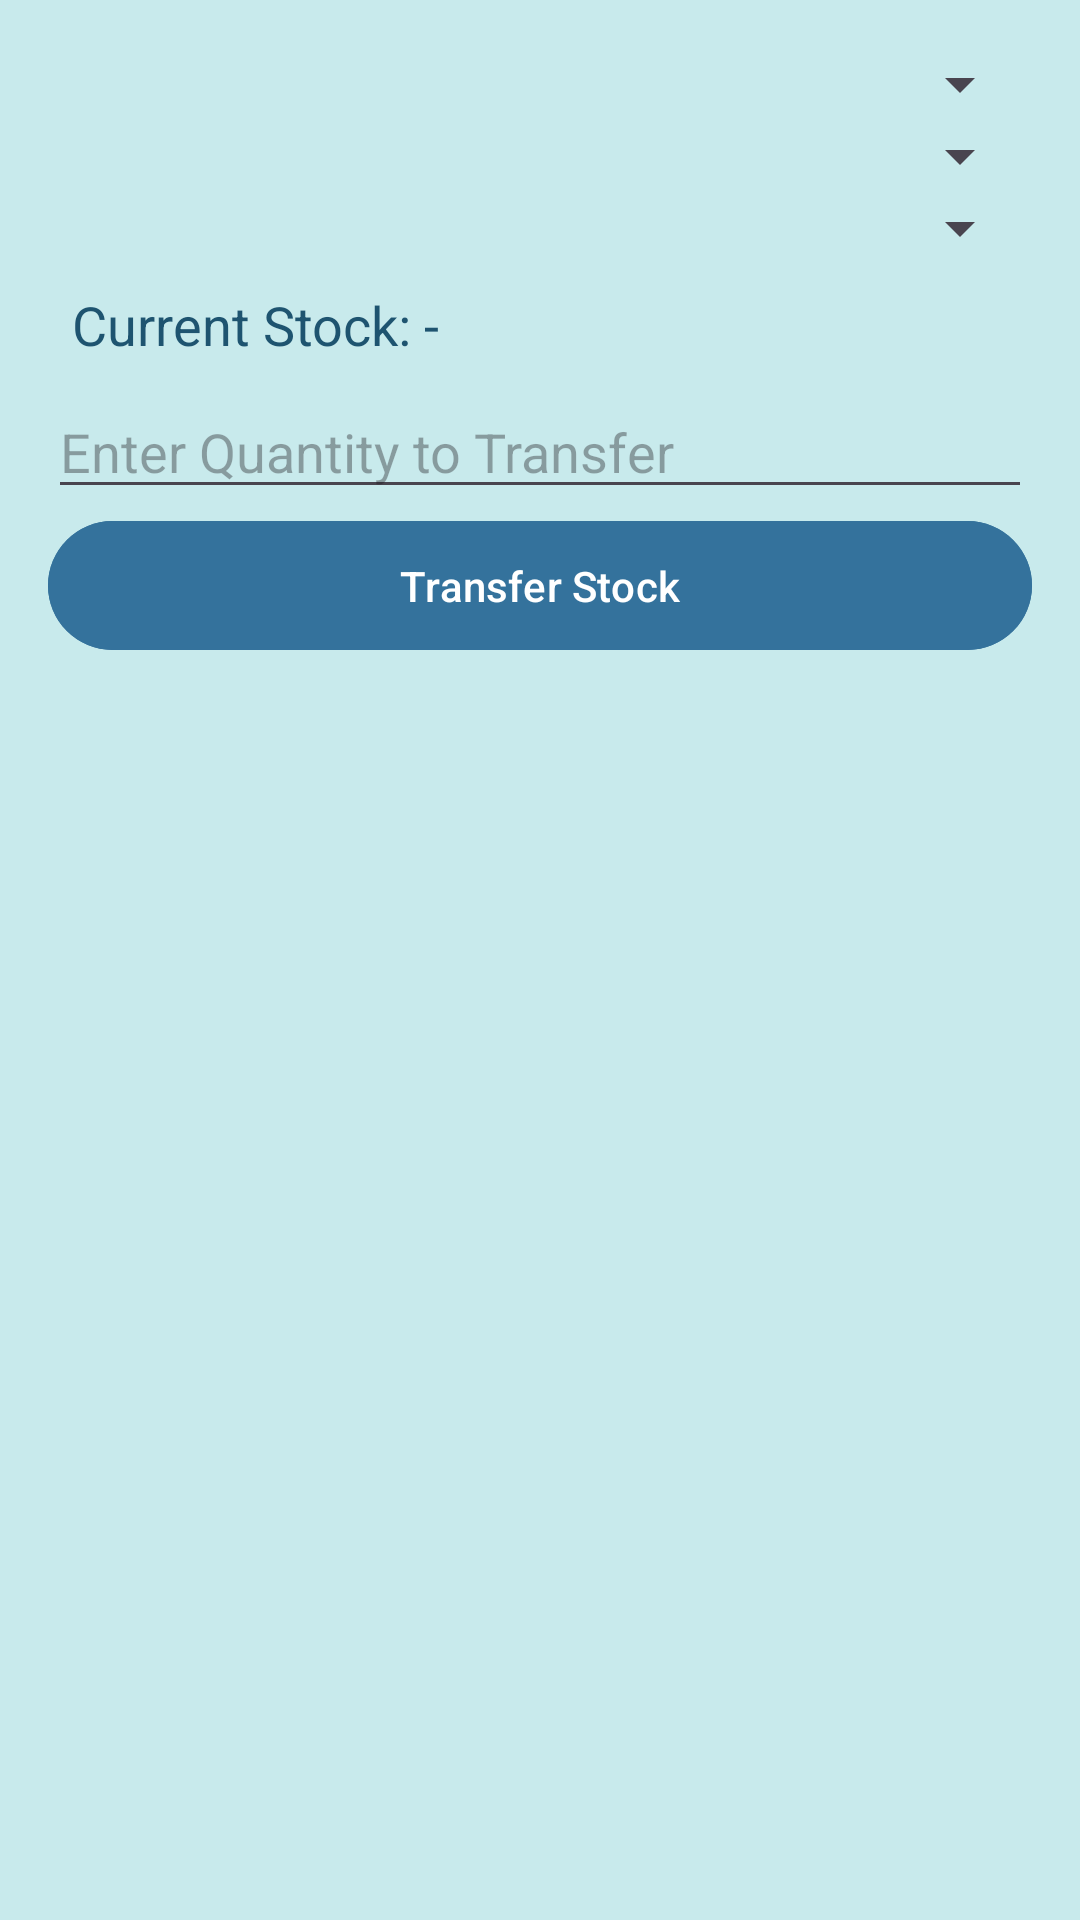

The Android layout XML behind this screen, and the referenced resources:
<!-- AndroidManifest.xml: application theme Theme.Testm -->
<!-- res/layout/activity_stock_transfer.xml -->
<LinearLayout xmlns:android="http://schemas.android.com/apk/res/android"
    android:layout_width="match_parent"
    android:layout_height="match_parent"
    android:orientation="vertical"
    android:padding="16dp"
    android:background="#C8EAEC">

    <Spinner
        android:id="@+id/spItemName"
        android:layout_width="match_parent"
        android:layout_height="wrap_content"
        android:hint="Select Item"/>

    <Spinner
        android:id="@+id/spFromWarehouse"
        android:layout_width="match_parent"
        android:layout_height="wrap_content"
        android:hint="From Warehouse"/>

    <Spinner
        android:id="@+id/spToWarehouse"
        android:layout_width="match_parent"
        android:layout_height="wrap_content"
        android:hint="To Warehouse"/>

    <TextView
        android:id="@+id/tvCurrentStock"
        android:layout_width="match_parent"
        android:layout_height="wrap_content"
        android:text="Current Stock: -"
        android:textSize="18sp"
        android:textColor="#1E5470"
        android:padding="8dp"/>

    <EditText
        android:id="@+id/etTransferQuantity"
        android:layout_width="match_parent"
        android:layout_height="wrap_content"
        android:hint="Enter Quantity to Transfer"
        android:inputType="number"/>

    <Button
        android:id="@+id/btnTransferStock"
        android:layout_width="match_parent"
        android:layout_height="wrap_content"
        android:text="Transfer Stock"
        android:backgroundTint="#34729C"
        android:textColor="#FFFFFF"
        android:padding="12dp"/>
</LinearLayout>
<!-- resources referenced by this layout -->
<resources>
  <style name="Theme.Testm" parent="Base.Theme.Testm" />
  <style name="Base.Theme.Testm" parent="Theme.Material3.DayNight.NoActionBar">
          
          
      </style>
</resources>
